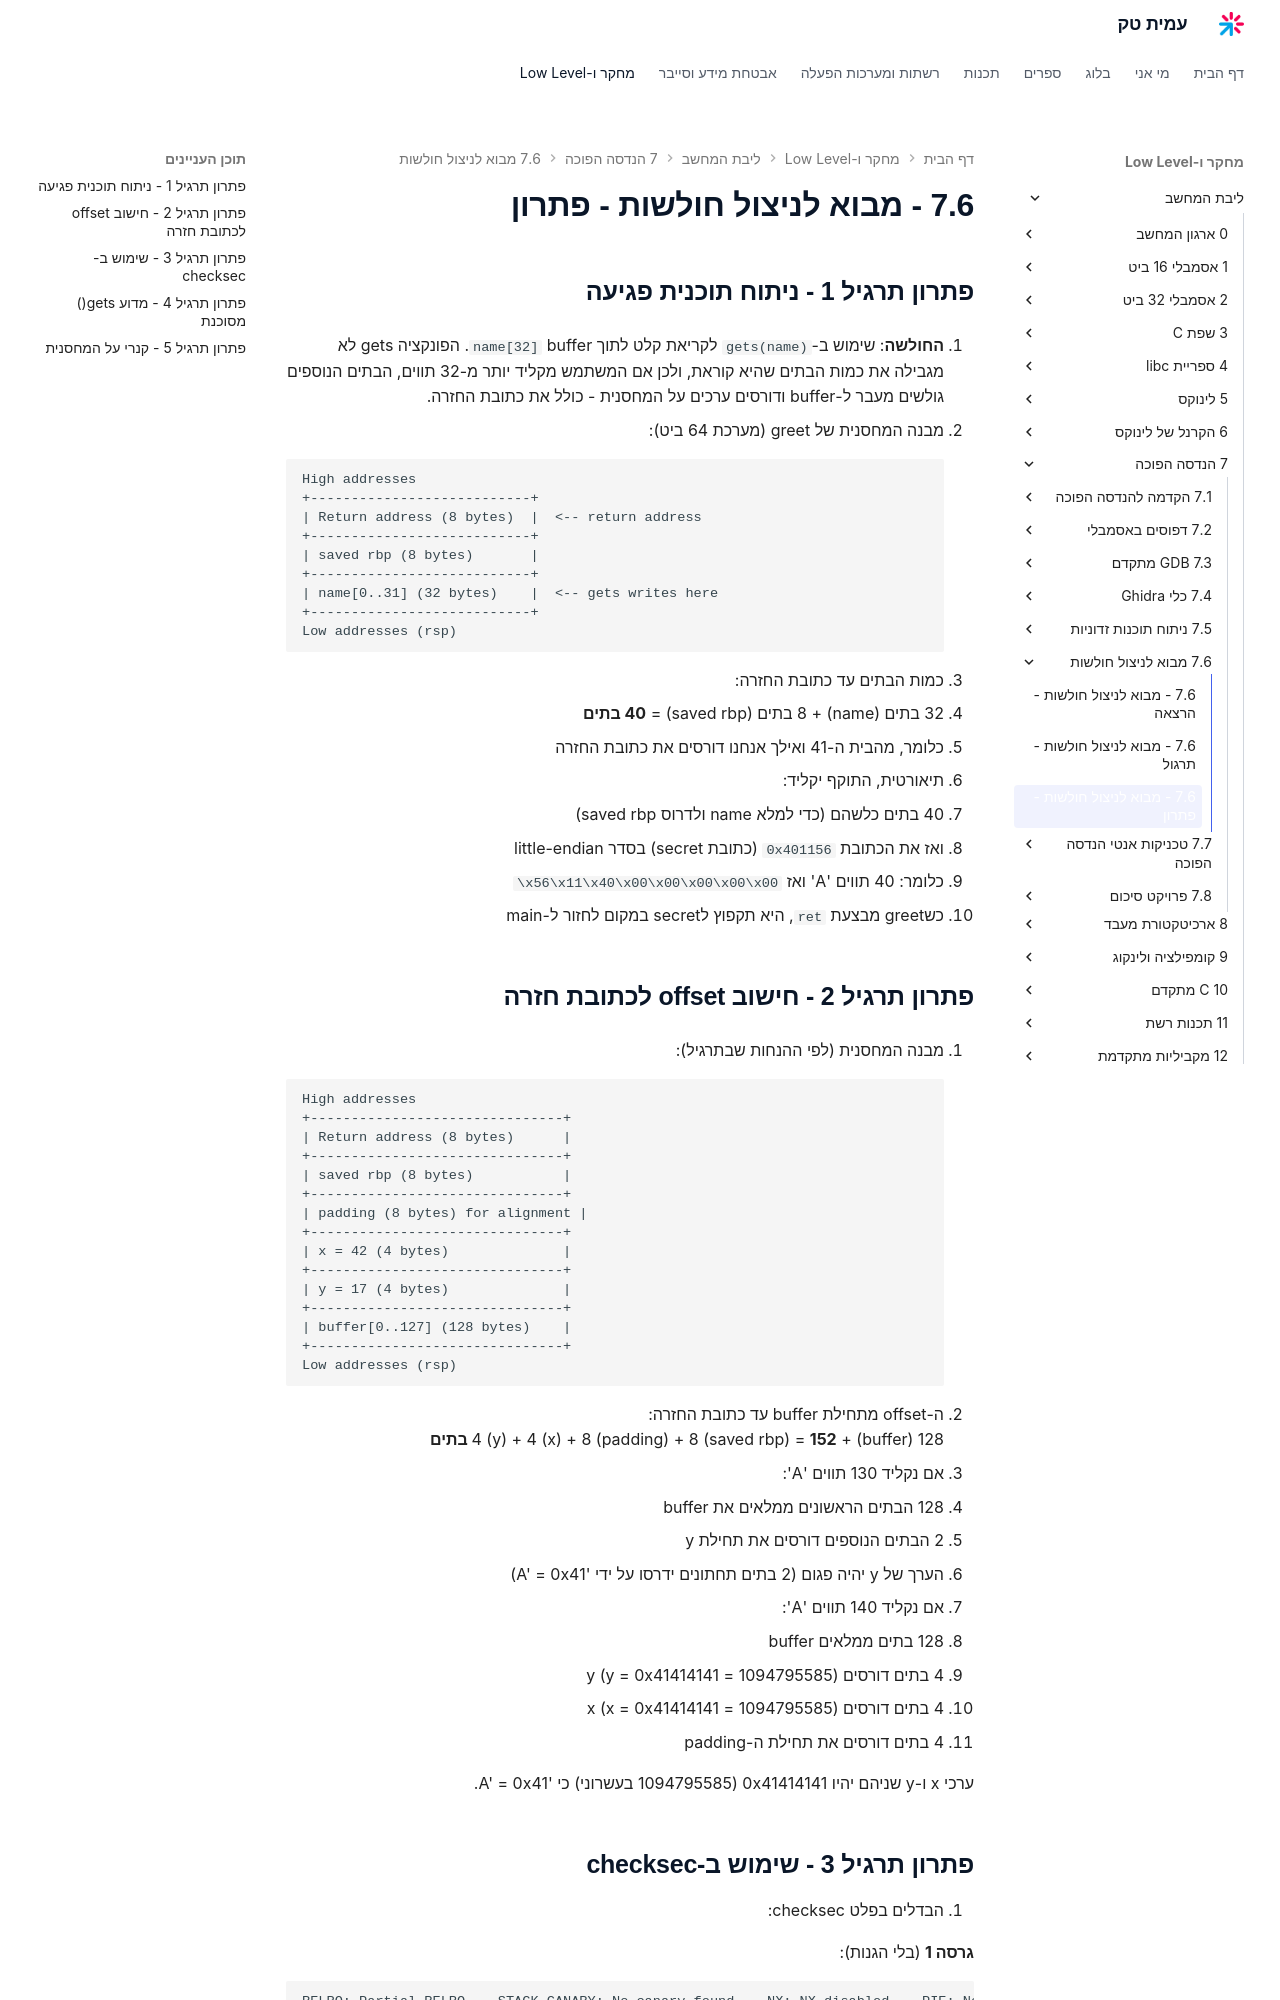

repository: AmitPinchasi/amittech · page: ליבת-המחשב/7 - הנדסה הפוכה/7.6 - מבוא לניצול חולשות/7.6 - מבוא לניצול חולשות - פתרון/index.html · generator: mkdocs

## פתרון תרגיל 1 - ניתוח תוכנית פגיעה

1. **החולשה**: שימוש ב-`gets(name)` לקריאת קלט לתוך buffer `name[32]`. הפונקציה gets לא מגבילה את כמות הבתים שהיא קוראת, ולכן אם המשתמש מקליד יותר מ-32 תווים, הבתים הנוספים גולשים מעבר ל-buffer ודורסים ערכים על המחסנית - כולל את כתובת החזרה.

2. מבנה המחסנית של greet (מערכת 64 ביט):
```
High addresses
+---------------------------+
| Return address (8 bytes)  |  <-- return address
+---------------------------+
| saved rbp (8 bytes)       |
+---------------------------+
| name[0..31] (32 bytes)    |  <-- gets writes here
+---------------------------+
Low addresses (rsp)
```

3. כמות הבתים עד כתובת החזרה:
   - 32 בתים (name) + 8 בתים (saved rbp) = **40 בתים**
   - כלומר, מהבית ה-41 ואילך אנחנו דורסים את כתובת החזרה

4. תיאורטית, התוקף יקליד:
   - 40 בתים כלשהם (כדי למלא name ולדרוס saved rbp)
   - ואז את הכתובת `0x401156` (כתובת secret) בסדר little-endian
   - כלומר: 40 תווים 'A' ואז `\x56\x11\x40\x00\x00\x00\x00\x00`
   - כשgreet מבצעת `ret`, היא תקפוץ לsecret במקום לחזור ל-main

## פתרון תרגיל 2 - חישוב offset לכתובת חזרה

1. מבנה המחסנית (לפי ההנחות שבתרגיל):
```
High addresses
+-------------------------------+
| Return address (8 bytes)      |
+-------------------------------+
| saved rbp (8 bytes)           |
+-------------------------------+
| padding (8 bytes) for alignment |
+-------------------------------+
| x = 42 (4 bytes)              |
+-------------------------------+
| y = 17 (4 bytes)              |
+-------------------------------+
| buffer[0..127] (128 bytes)    |
+-------------------------------+
Low addresses (rsp)
```

2. ה-offset מתחילת buffer עד כתובת החזרה:
   128 (buffer) + 4 (y) + 4 (x) + 8 (padding) + 8 (saved rbp) = **152 בתים**

3. אם נקליד 130 תווים 'A':
   - 128 הבתים הראשונים ממלאים את buffer
   - 2 הבתים הנוספים דורסים את תחילת y
   - הערך של y יהיה פגום (2 בתים תחתונים ידרסו על ידי 'A' = 0x41)

4. אם נקליד 140 תווים 'A':
   - 128 בתים ממלאים buffer
   - 4 בתים דורסים y (y = 0x41414141 = 1094795585)
   - 4 בתים דורסים x (x = 0x41414141 = 1094795585)
   - 4 בתים דורסים את תחילת ה-padding

   ערכי x ו-y שניהם יהיו 0x41414141 (1094795585 בעשרוני) כי 'A' = 0x41.
